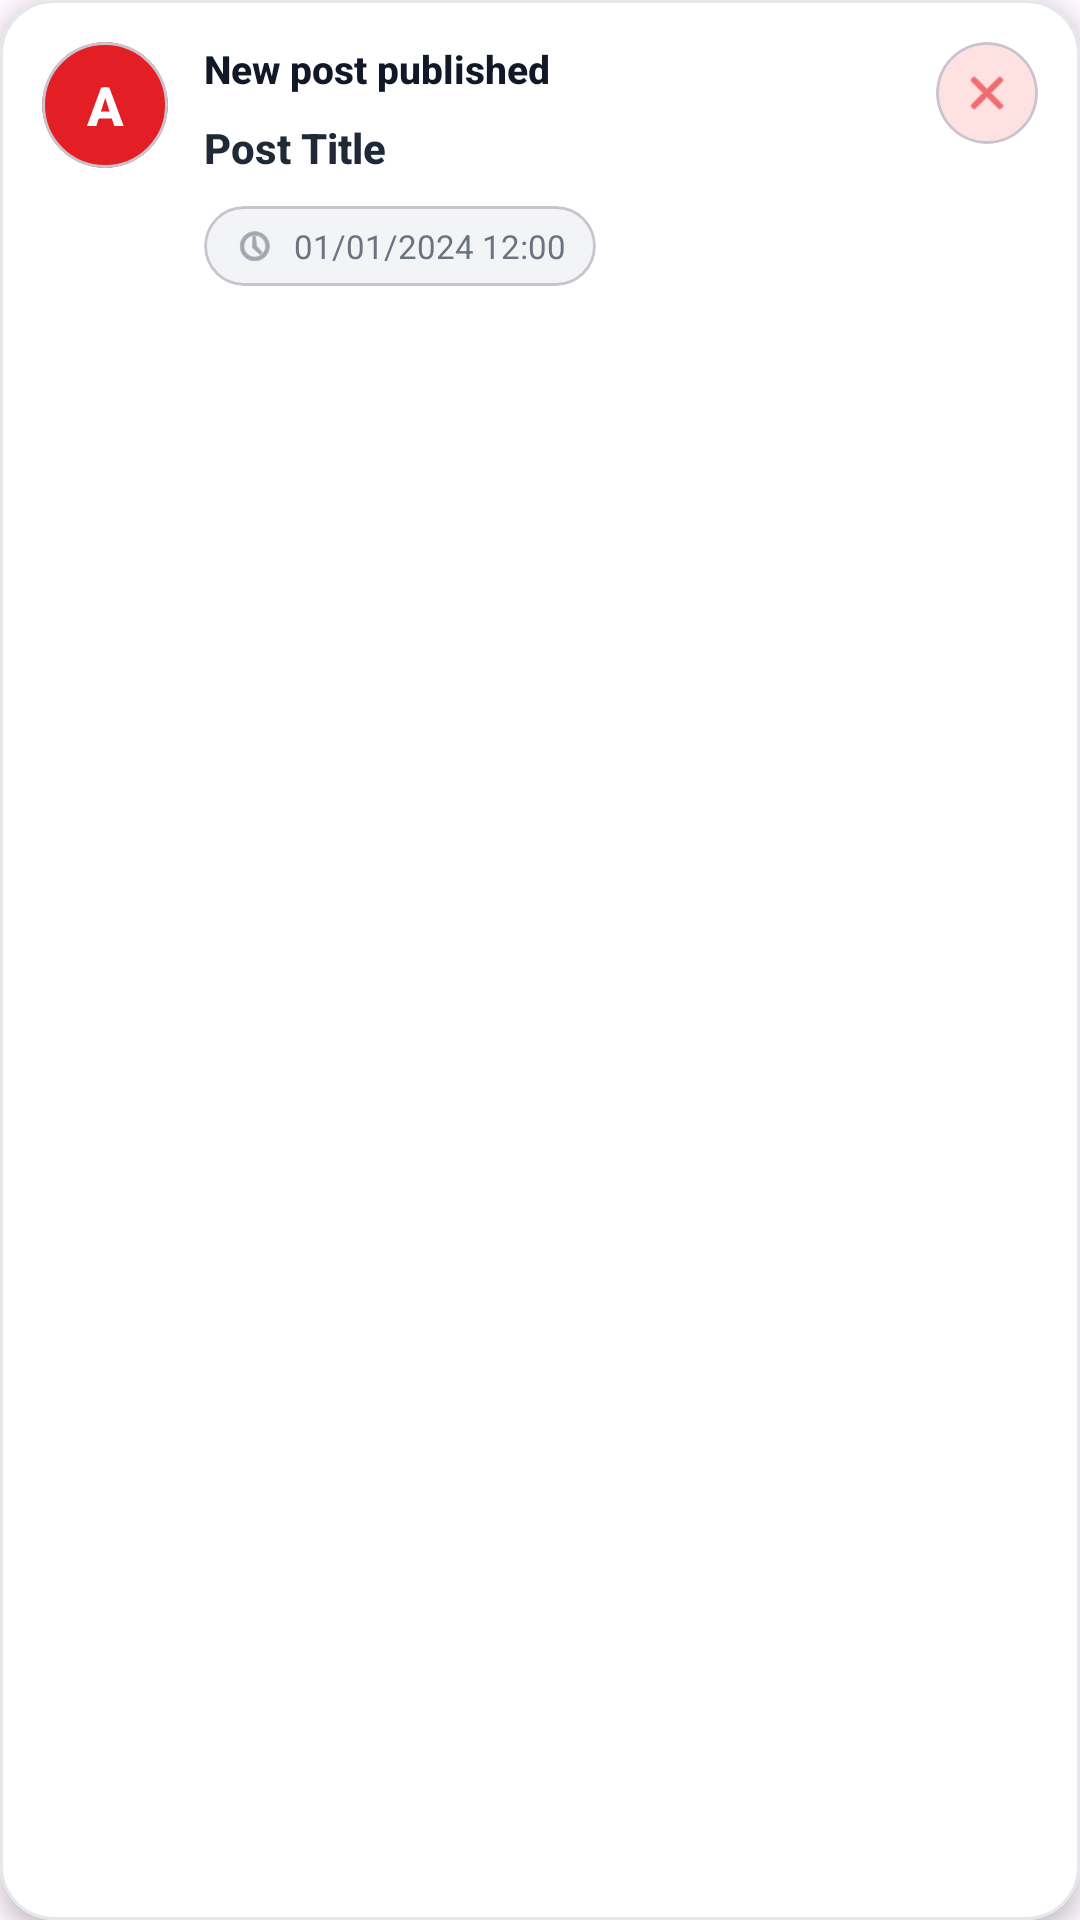

The Android layout XML behind this screen, and the referenced resources:
<!-- AndroidManifest.xml: application theme Theme.CourseManagment -->
<!-- res/layout/activity_item_notification.xml -->
<?xml version="1.0" encoding="utf-8"?>
<com.google.android.material.card.MaterialCardView xmlns:android="http://schemas.android.com/apk/res/android"
    xmlns:app="http://schemas.android.com/apk/res-auto"
    android:id="@+id/layoutNotification"
    android:layout_width="match_parent"
    android:layout_height="wrap_content"
    android:layout_marginStart="12dp"
    android:layout_marginEnd="12dp"
    android:layout_marginTop="8dp"
    android:layout_marginBottom="8dp"
    android:clickable="true"
    android:focusable="true"
    android:foreground="?attr/selectableItemBackground"
    app:cardCornerRadius="18dp"
    app:cardElevation="4dp"
    app:strokeColor="#E5E7EB"
    app:strokeWidth="1dp"
    app:cardBackgroundColor="#FFFFFF">

    <androidx.constraintlayout.widget.ConstraintLayout
        android:layout_width="match_parent"
        android:layout_height="wrap_content"
        android:padding="14dp">

        
        <com.google.android.material.card.MaterialCardView
            android:id="@+id/avatarCard"
            android:layout_width="42dp"
            android:layout_height="42dp"
            app:cardCornerRadius="21dp"
            app:cardElevation="0dp"
            app:cardBackgroundColor="@color/esprit_red"
            app:layout_constraintStart_toStartOf="parent"
            app:layout_constraintTop_toTopOf="parent">

            <TextView
                android:id="@+id/tvNotificationAvatar"
                android:layout_width="match_parent"
                android:layout_height="match_parent"
                android:gravity="center"
                android:text="A"
                android:textColor="#FFFFFF"
                android:textSize="18sp"
                android:textStyle="bold"
                android:fontFamily="sans-serif-medium" />
        </com.google.android.material.card.MaterialCardView>

        
        <com.google.android.material.card.MaterialCardView
            android:id="@+id/deleteCard"
            android:layout_width="34dp"
            android:layout_height="34dp"
            android:clickable="true"
            android:focusable="true"
            android:foreground="?attr/selectableItemBackgroundBorderless"
            app:cardCornerRadius="17dp"
            app:cardElevation="0dp"
            app:cardBackgroundColor="#FEE2E2"
            app:layout_constraintEnd_toEndOf="parent"
            app:layout_constraintTop_toTopOf="parent">

            <ImageView
                android:id="@+id/btnDeleteNotification"
                android:layout_width="match_parent"
                android:layout_height="match_parent"
                android:padding="8dp"
                android:src="@android:drawable/ic_menu_close_clear_cancel"
                android:contentDescription="Delete notification"
                android:scaleType="centerInside"
                app:tint="@color/esprit_red" />
        </com.google.android.material.card.MaterialCardView>

        
        <TextView
            android:id="@+id/tvNotificationMessage"
            android:layout_width="0dp"
            android:layout_height="wrap_content"
            android:layout_marginStart="12dp"
            android:layout_marginEnd="10dp"
            android:text="New post published"
            android:textSize="13sp"
            android:textStyle="bold"
            android:textColor="#111827"
            android:fontFamily="sans-serif-medium"
            android:maxLines="2"
            android:ellipsize="end"
            app:layout_constraintStart_toEndOf="@id/avatarCard"
            app:layout_constraintTop_toTopOf="@id/avatarCard"
            app:layout_constraintEnd_toStartOf="@id/deleteCard" />

        
        <TextView
            android:id="@+id/tvNotificationPostTitle"
            android:layout_width="0dp"
            android:layout_height="wrap_content"
            android:layout_marginTop="8dp"
            android:text="Post Title"
            android:textSize="14sp"
            android:textStyle="bold"
            android:textColor="#1F2937"
            android:maxLines="2"
            android:ellipsize="end"
            android:fontFamily="sans-serif-medium"
            app:layout_constraintStart_toStartOf="@id/tvNotificationMessage"
            app:layout_constraintTop_toBottomOf="@id/tvNotificationMessage"
            app:layout_constraintEnd_toEndOf="parent" />

        
        <com.google.android.material.card.MaterialCardView
            android:id="@+id/timePill"
            android:layout_width="wrap_content"
            android:layout_height="wrap_content"
            android:layout_marginTop="10dp"
            app:cardCornerRadius="999dp"
            app:cardElevation="0dp"
            app:cardBackgroundColor="#F3F4F6"
            app:layout_constraintStart_toStartOf="@id/tvNotificationPostTitle"
            app:layout_constraintTop_toBottomOf="@id/tvNotificationPostTitle">

            <LinearLayout
                android:layout_width="wrap_content"
                android:layout_height="wrap_content"
                android:orientation="horizontal"
                android:gravity="center_vertical"
                android:paddingStart="10dp"
                android:paddingEnd="10dp"
                android:paddingTop="6dp"
                android:paddingBottom="6dp">

                <ImageView
                    android:layout_width="14dp"
                    android:layout_height="14dp"
                    android:src="@android:drawable/ic_menu_recent_history"
                    android:contentDescription="Time"
                    android:scaleType="centerInside"
                    app:tint="#6B7280"
                    android:layout_marginEnd="6dp" />

                <TextView
                    android:id="@+id/tvNotificationTime"
                    android:layout_width="wrap_content"
                    android:layout_height="wrap_content"
                    android:text="01/01/2024 12:00"
                    android:textSize="11sp"
                    android:textColor="#6B7280"
                    android:fontFamily="sans-serif" />
            </LinearLayout>
        </com.google.android.material.card.MaterialCardView>

    </androidx.constraintlayout.widget.ConstraintLayout>
</com.google.android.material.card.MaterialCardView>
<!-- resources referenced by this layout -->
<resources>
  <color name="esprit_red">#E31E24</color>
  <style name="Theme.CourseManagment" parent="Base.Theme.CourseManagment" />
  <style name="Base.Theme.CourseManagment" parent="Theme.Material3.DayNight.NoActionBar">
          
          <item name="colorPrimary">@color/covoiturage_red_primary</item>
          <item name="colorPrimaryVariant">@color/covoiturage_red_primary</item>
          <item name="colorOnPrimary">@color/white</item>
      </style>
  <color name="covoiturage_red_primary">#E30613</color>
  <color name="white">#FFFFFFFF</color>
</resources>
